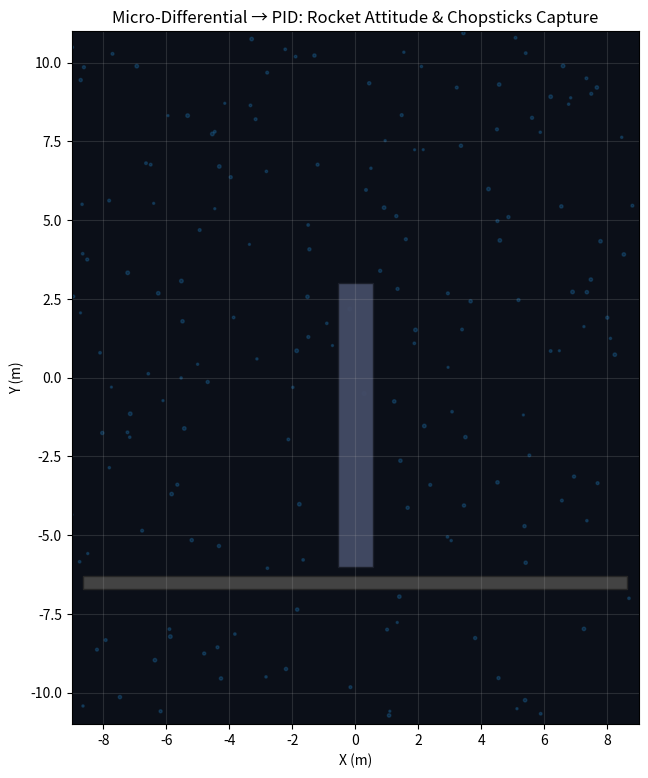

Python code for this plot:
import numpy as np
import matplotlib.pyplot as plt
from matplotlib.animation import FuncAnimation
from math import sin, cos

# ============================================================
#  豪华可视化：火箭 + 喷焰锥 + 发射塔 + “筷子”夹持 + HUD
#  模型：theta'' = k * alpha ；alpha = PID(e)（含微分项）
#  坐标约定：
#    - 画面中 y 轴向上为正
#    - 火箭 θ=0 时竖直向上，推力/火焰在 θ=0, α=0 时竖直向下
# ============================================================

# ---------------------- 可调参数 ----------------------
dt = 0.015             # 仿真步长 (s)
T  = 14.0              # 总时长 (s)

# 目标姿态（度）
theta_target_deg = 0.0

# 初始状态（度、度/秒）
theta0_deg = 8.0       # 初始倾角（稍微歪一点）
omega0_deg = -4.0      # 初始角速度

# 被控对象：theta'' = k * alpha
k = 0.75

# PID 增益（可以现场改着玩）
Kp, Ki, Kd = 14.0, 2.0, 0

# 执行器限幅（喷管偏转角，度）
alpha_limit_deg = 10.0

# 推力等级（只用于火焰长度和宽度视觉效果）
thrust_max = 1.0
thrust_min = 0.15

# 轻微侧风/扰动（度/秒² 等效）
wind_torque_deg = 0.10

# 筷子夹持逻辑参数
clamp_theta_thresh_deg = 1.2    # 姿态误差容忍
clamp_rate_thresh_deg  = 2.0    # 角速度容忍
clamp_start_time       = 7.0    # s，最早开始可以考虑夹持
clamp_close_time       = 10.0   # s，基本夹紧完毕
clamp_open_span        = 1.2    # m，初始筷子间距
clamp_min_span         = 0.18   # m，夹紧时间距

# 场景尺寸（米）
SCENE_W, SCENE_H = 18, 22

# 火箭尺寸（米）
R_LEN = 7.5     # 总长
R_W   = 1.2     # 机身宽
LEG_W = 1.6     # 落脚架宽
NOZZLE_W = 0.6  # 喷口宽
FLAME_BASE_W = 0.8  # 火焰宽度基准系数

# 塔与筷子位置
TOWER_X = 0.0
TOWER_Y = -6.0

# 火箭初始底部位置
ROCKET_X0 = 0.0
ROCKET_Y0 = 4.5

# 火箭整体缓慢下降速度（只是视觉，不参与控制方程）
DESCENT_V = -0.35

HUD_FONT = dict(fontsize=10)

# 筷子竖线的高度范围
CLAMP_PIVOT_Y = TOWER_Y + 7.8
CLAMP_HALF_HEIGHT = 1.8   # 竖线上下长度的一半


# ============================================================
#           助手函数：几何构造 + 插值
# ============================================================
def deg(x): return np.rad2deg(x)
def rad(x): return np.deg2rad(x)

def lerp(a, b, u):
    return a + (b - a) * np.clip(u, 0.0, 1.0)

def smoothstep(u):
    u = np.clip(u, 0.0, 1.0)
    return u*u*(3-2*u)

def poly_body(theta, cx, cy):
    """
    构造火箭机身轮廓（带简单锥形头 + 底部落脚）
    局部坐标系：底部中心为 (0,0)，沿局部 y 轴向上为+，长度 R_LEN
    θ=0 时火箭竖直向上
    """
    s, c = np.sin(theta), np.cos(theta)

    w_mid = R_W * 0.45
    w_base = R_W * 0.5
    w_top  = R_W * 0.15

    # 主体轮廓（局部）
    pts_axial = np.array([
        [-w_base, 0.05*R_LEN], [-w_mid, 0.35*R_LEN], [-w_top, 0.86*R_LEN],
        [ 0.0,    R_LEN],      # 顶点
        [ w_top,  0.86*R_LEN], [ w_mid, 0.35*R_LEN], [ w_base, 0.05*R_LEN]
    ])

    # 落脚架（局部）
    leg = np.array([
        [-LEG_W*0.5, 0.0], [-LEG_W*0.35, 0.04*R_LEN],
        [ LEG_W*0.35, 0.04*R_LEN], [ LEG_W*0.5, 0.0]
    ])

    outline = np.vstack([leg, pts_axial])

    # 局部 → 世界
    Rm = np.array([[ c, -s],
                   [ s,  c]])
    world = outline @ Rm.T + np.array([cx, cy])
    return world[:,0], world[:,1]

def nozzle_poly(theta, cx, cy):
    """
    喷口多边形（短梯形），紧贴火箭底部
    局部参考点 z0 稍微在底部上方一点（跟火焰 anchor 保持一致）
    """
    s, c = np.sin(theta), np.cos(theta)
    z0 = np.array([0.0, 0.02*R_LEN])
    w0, w1, L = NOZZLE_W*0.5, NOZZLE_W*0.35, 0.55

    loc = np.array([
        [-w0, 0], [ w0, 0],
        [ w1, L], [-w1, L]
    ]) + z0
    Rm = np.array([[ c, -s],
                   [ s,  c]])
    world = loc @ Rm.T + np.array([cx, cy])
    return world[:,0], world[:,1]

def nozzle_anchor(theta, cx, cy):
    """
    喷口中心（作为火焰和推力向量的起点）
    与 nozzle_poly 里 z0 位置一致
    """
    s, c = np.sin(theta), np.cos(theta)
    local = np.array([0.0, 0.02*R_LEN])
    world = np.array([
        c*local[0] - s*local[1] + cx,
        s*local[0] + c*local[1] + cy
    ])
    return world[0], world[1]

def flame_poly_world(theta, alpha, thrust_lvl, base_x, base_y):
    """
    修正版火焰：
    - 以“竖直向下”为基准方向：
        θ = 0, α = 0 → 火焰方向 = 竖直向下 (0, -1)
    - 上端（靠近火箭尾部）窄、紧贴喷口
    - 下端（远离火箭）宽、向外张开
    - 方向 = -(rocket_axis + gimbal) 近似：d = [-sin(θ+α), -cos(θ+α)]
    """
    ang = theta + alpha

    # 推力方向（世界坐标）：θ=0, α=0 时 d = (0, -1)
    d = np.array([-np.sin(ang), -np.cos(ang)])
    # 垂直方向（用于“撑开”火焰宽度）
    n = np.array([d[1], -d[0]])   # 旋转 -90° 或 +90° 都可以，选一个即可

    # 火焰长度 & 上下半宽
    L = lerp(1.2, 5.0, thrust_lvl)
    inner_half = FLAME_BASE_W * 0.20         # 上端窄
    outer_half = lerp(0.4, 1.2, thrust_lvl)  # 下端宽

    p0 = np.array([base_x, base_y])          # 火焰起点 = 喷口中心

    inner1 = p0 + n * inner_half
    inner2 = p0 - n * inner_half
    outer_center = p0 + d * L
    outer1 = outer_center + n * outer_half
    outer2 = outer_center - n * outer_half

    pts = np.vstack([inner1, inner2, outer2, outer1])
    return pts[:,0], pts[:,1]

def tower_geom():
    """发射塔主体与地面平台"""
    tower_w = 1.1
    tower_h = 9.0
    base_y  = TOWER_Y
    x0 = TOWER_X - tower_w*0.5
    y0 = base_y
    tower_poly = np.array([
        [x0, y0],
        [x0 + tower_w, y0],
        [x0 + tower_w, y0 + tower_h],
        [x0, y0 + tower_h]
    ])
    ground_poly = np.array([
        [-SCENE_W*0.48, base_y - 0.3],
        [ SCENE_W*0.48, base_y - 0.3],
        [ SCENE_W*0.48, base_y - 0.7],
        [-SCENE_W*0.48, base_y - 0.7]
    ])
    return tower_poly, ground_poly


# ============================================================
#                 控制 & 场景状态变量
# ============================================================
alpha_limit = rad(alpha_limit_deg)
theta = rad(theta0_deg)
omega = rad(omega0_deg)
theta_target = rad(theta_target_deg)

e_prev = theta_target - theta
integral = 0.0

t = 0.0
rx, ry = ROCKET_X0, ROCKET_Y0

# 筷子状态：两条竖线之间当前间距
clamp_span = clamp_open_span
clamped = False

# ============================================================
#                         画布
# ============================================================
plt.rcParams["figure.dpi"] = 110
fig, ax = plt.subplots(figsize=(7.5, 9))
ax.set_xlim(-SCENE_W/2, SCENE_W/2)
ax.set_ylim(-SCENE_H/2, SCENE_H/2)
ax.set_aspect('equal', adjustable='box')
ax.set_title("Micro-Differential → PID: Rocket Attitude & Chopsticks Capture", fontsize=12)
ax.set_xlabel("X (m)")
ax.set_ylabel("Y (m)")
ax.set_facecolor("#0b0f18")
ax.grid(alpha=0.18)

# 背景星点
np.random.seed(1)
stars = np.random.uniform([-SCENE_W/2, -SCENE_H/2],
                          [ SCENE_W/2,  SCENE_H/2],
                          size=(180,2))
ax.scatter(stars[:,0], stars[:,1], s=np.random.uniform(2, 7, 180), alpha=0.28)

# 塔 & 地面
tower_poly, ground_poly = tower_geom()
tower_patch = plt.Polygon(tower_poly, closed=True,
                          facecolor="#444c66", edgecolor="#1b1f2a", alpha=0.95)
ground_patch = plt.Polygon(ground_poly, closed=True,
                           facecolor="#434343", edgecolor="#262626", alpha=1.0)
ax.add_patch(ground_patch)
ax.add_patch(tower_patch)

# 筷子：两条红色竖线
left_chop_line,  = ax.plot([], [], color="red", linewidth=2.5)
right_chop_line, = ax.plot([], [], color="red", linewidth=2.5)

# 火箭主体、喷口、火焰
rocket_patch  = plt.Polygon(np.zeros((3,2)), closed=True,
                            facecolor="#e7edf6", edgecolor="#2a313d", linewidth=1.6)
nozzle_patch  = plt.Polygon(np.zeros((3,2)), closed=True,
                            facecolor="#9aa8bf", edgecolor="#2a313d", linewidth=1.2)
flame_patch   = plt.Polygon(np.zeros((3,2)), closed=True,
                            facecolor="#ffcc55", edgecolor="#ff9a2f", alpha=0.78)

ax.add_patch(flame_patch)
ax.add_patch(rocket_patch)
ax.add_patch(nozzle_patch)

# 喷管 / 推力方向线（蓝线）
gimbal_line, = ax.plot([], [], linewidth=2.0, color="#6b9df2")

# HUD 文本
hud = ax.text(0.02, 0.98, "", transform=ax.transAxes, va="top", ha="left",
              bbox=dict(boxstyle="round,pad=0.35", fc="white", ec="#222", alpha=0.9),
              **HUD_FONT)

# 捕获提示
capture_text = ax.text(0.5, 0.92, "", transform=ax.transAxes, va="top", ha="center",
                       color="#2ecc71", fontsize=12, fontweight="bold")


# ============================================================
#                        动画回调
# ============================================================
def init():
    hud.set_text("")
    capture_text.set_text("")
    left_chop_line.set_data([], [])
    right_chop_line.set_data([], [])
    return (rocket_patch, nozzle_patch, flame_patch,
            gimbal_line, left_chop_line, right_chop_line,
            tower_patch, ground_patch, hud, capture_text)

def update(frame):
    global t, theta, omega, e_prev, integral, rx, ry, clamp_span, clamped

    # 时间推进 & 火箭整体缓慢下降（视觉用）
    t += dt
    ry += DESCENT_V * dt

    # 姿态误差
    e = theta_target - theta
    integral += e * dt
    derivative = (e - e_prev) / dt
    alpha = Kp * e + Ki * integral + Kd * derivative
    e_prev = e

    # 喷管限幅
    alpha = np.clip(alpha, -alpha_limit, alpha_limit)

    # 外部扰动（风 / 耦合），转成弧度
    domega = k * alpha + rad(wind_torque_deg) * np.sin(0.7*t + 0.8*np.cos(0.33*t))

    # 动力学积分
    omega += domega * dt
    theta += omega * dt

    # 推力等级（影响火焰长度/宽度）
    e_deg = abs(deg(e))
    thrust_lvl = smoothstep(np.clip(e_deg / 10.0, 0, 1))
    thrust_lvl = lerp(thrust_min, thrust_max, thrust_lvl)

    # 筷子合拢逻辑
    ok_pointing = (abs(deg(theta)) < clamp_theta_thresh_deg) and (abs(deg(omega)) < clamp_rate_thresh_deg)
    time_gate = (t >= clamp_start_time)
    near_tower_y = (ry <= TOWER_Y + 0.25*R_LEN)
    if (ok_pointing and time_gate and near_tower_y) or (t >= clamp_close_time - 0.8):
        u = smoothstep((t - clamp_start_time) / (clamp_close_time - clamp_start_time))
        clamp_span = lerp(clamp_open_span, clamp_min_span, u)
        if u > 0.99 and not clamped:
            clamped = True

    # 更新筷子两条红色竖线
    x_left  = TOWER_X - clamp_span * 0.5
    x_right = TOWER_X + clamp_span * 0.5
    y1 = CLAMP_PIVOT_Y - CLAMP_HALF_HEIGHT
    y2 = CLAMP_PIVOT_Y + CLAMP_HALF_HEIGHT
    left_chop_line.set_data([x_left, x_left], [y1, y2])
    right_chop_line.set_data([x_right, x_right], [y1, y2])

    # 更新火箭主体和喷口
    rx_body, ry_body = poly_body(theta, rx, ry)
    rocket_patch.set_xy(np.vstack([rx_body, ry_body]).T)
    nx, ny = nozzle_poly(theta, rx, ry)
    nozzle_patch.set_xy(np.vstack([nx, ny]).T)

    # 喷口中心（火焰和推力方向起点）
    ax0, ay0 = nozzle_anchor(theta, rx, ry)

    # 更新火焰：方向与推力方向一致，向下喷
    fx, fy = flame_poly_world(theta, alpha, thrust_lvl, ax0, ay0)
    flame_patch.set_xy(np.vstack([fx, fy]).T)

    # 喷管 / 推力方向线（蓝线）：与火焰方向完全一致
    tip_len = 2.0
    ang = theta + alpha
    # 方向向量：θ=0, α=0 → (0, -1)
    dx = -np.sin(ang)
    dy = -np.cos(ang)
    x1 = ax0 + tip_len * dx
    y1 = ay0 + tip_len * dy
    gimbal_line.set_data([ax0, x1], [ay0, y1])

    # HUD
    hud.set_text(
        f"t   = {t:5.2f} s\n"
        f"θ   = {deg(theta):6.2f} °\n"
        f"ω   = {deg(omega):6.2f} °/s\n"
        f"α   = {deg(alpha):6.2f} °  (gimbal)\n"
        f"|e| = {e_deg:6.2f} °\n"
        f"thrust lvl ≈ {thrust_lvl:4.2f}\n"
        f"clamp span = {clamp_span:4.2f} m"
    )

    # 捕获提示
    if clamped:
        capture_text.set_text("CAPTURED ✓  （筷子已夹住）")
    else:
        capture_text.set_text("")

    return (rocket_patch, nozzle_patch, flame_patch,
            gimbal_line, left_chop_line, right_chop_line,
            tower_patch, ground_patch, hud, capture_text)


# ------------------ 开始动画 ------------------
frames = int(T / dt)
anim = FuncAnimation(fig, update, init_func=init, frames=frames,
                     interval=1000*dt, blit=True, repeat=False)

# ============ 可选：保存（取消注释一行即可） ============
# from matplotlib.animation import PillowWriter
# anim.save("rocket_pid_fancy.gif", writer=PillowWriter(fps=60))

# from matplotlib.animation import FFMpegWriter
# anim.save("rocket_pid_fancy.mp4", writer=FFMpegWriter(fps=60, bitrate=12000))

plt.show()
